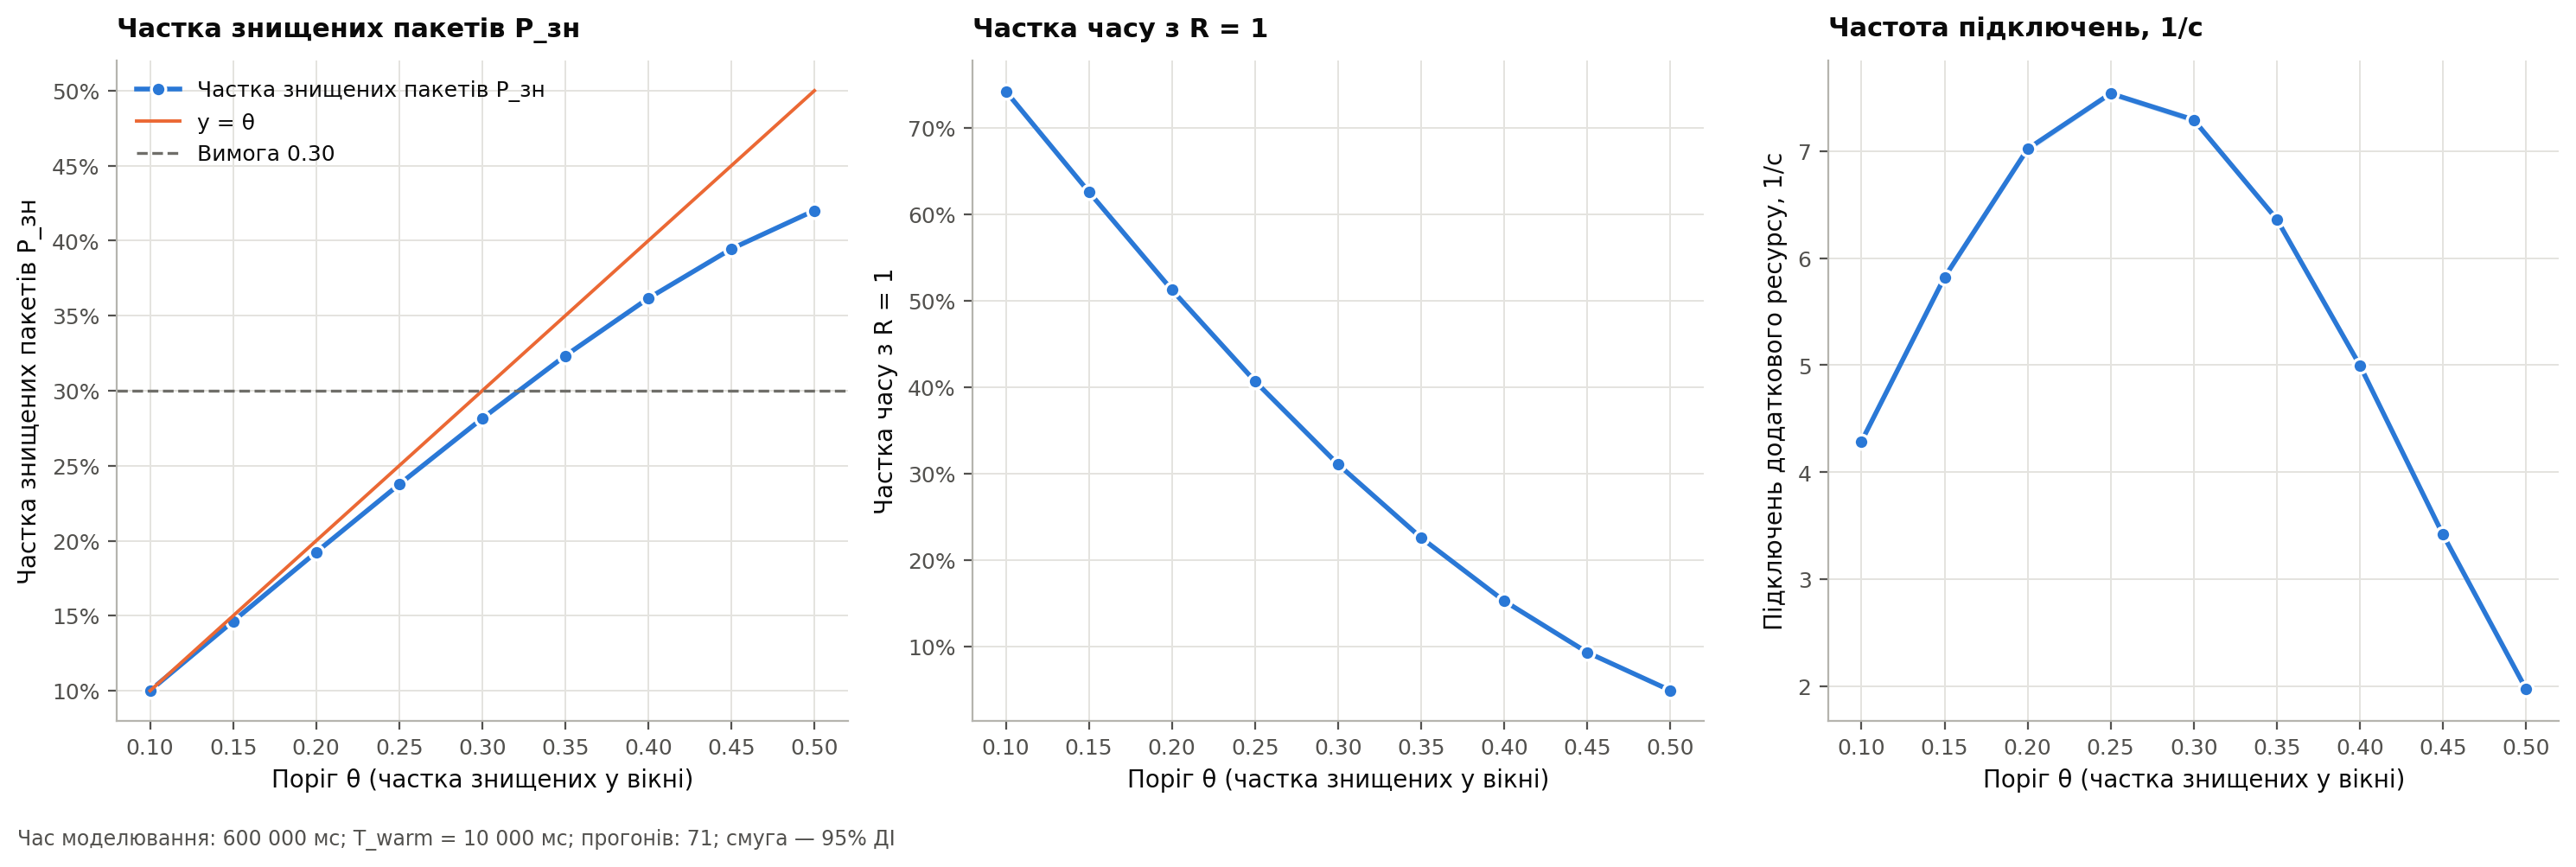

The data file committed next to this chart (first rows):
threshold, destroyed_fraction_mean, destroyed_fraction_half_width, accelerated_time_fraction_mean, accelerated_time_fraction_half_width, activations_per_second_mean, activations_per_second_half_width
0.1, 0.1002, 5.715928986184143e-05, 0.7419, 0.0006826, 4.289, 0.02819
0.15, 0.1463, 5.0872642508777326e-05, 0.6257, 0.0008043, 5.822, 0.03221
0.2, 0.1923, 4.536637265784992e-05, 0.5124, 0.0008982, 7.019, 0.03143
0.25, 0.2376, 5.2754197984699534e-05, 0.407, 0.0008691, 7.537, 0.02609
0.3, 0.2815, 7.945780834675806e-05, 0.311, 0.0008525, 7.291, 0.03064
0.35, 0.3233, 0.0001128, 0.2261, 0.0009041, 6.364, 0.02141
0.4, 0.3616, 0.0001631, 0.1532, 0.0007319, 5, 0.02344
0.45, 0.3946, 0.0002319, 0.09372, 0.0006715, 3.421, 0.02166
0.5, 0.4201, 0.0003322, 0.04979, 0.0005052, 1.98, 0.01905
